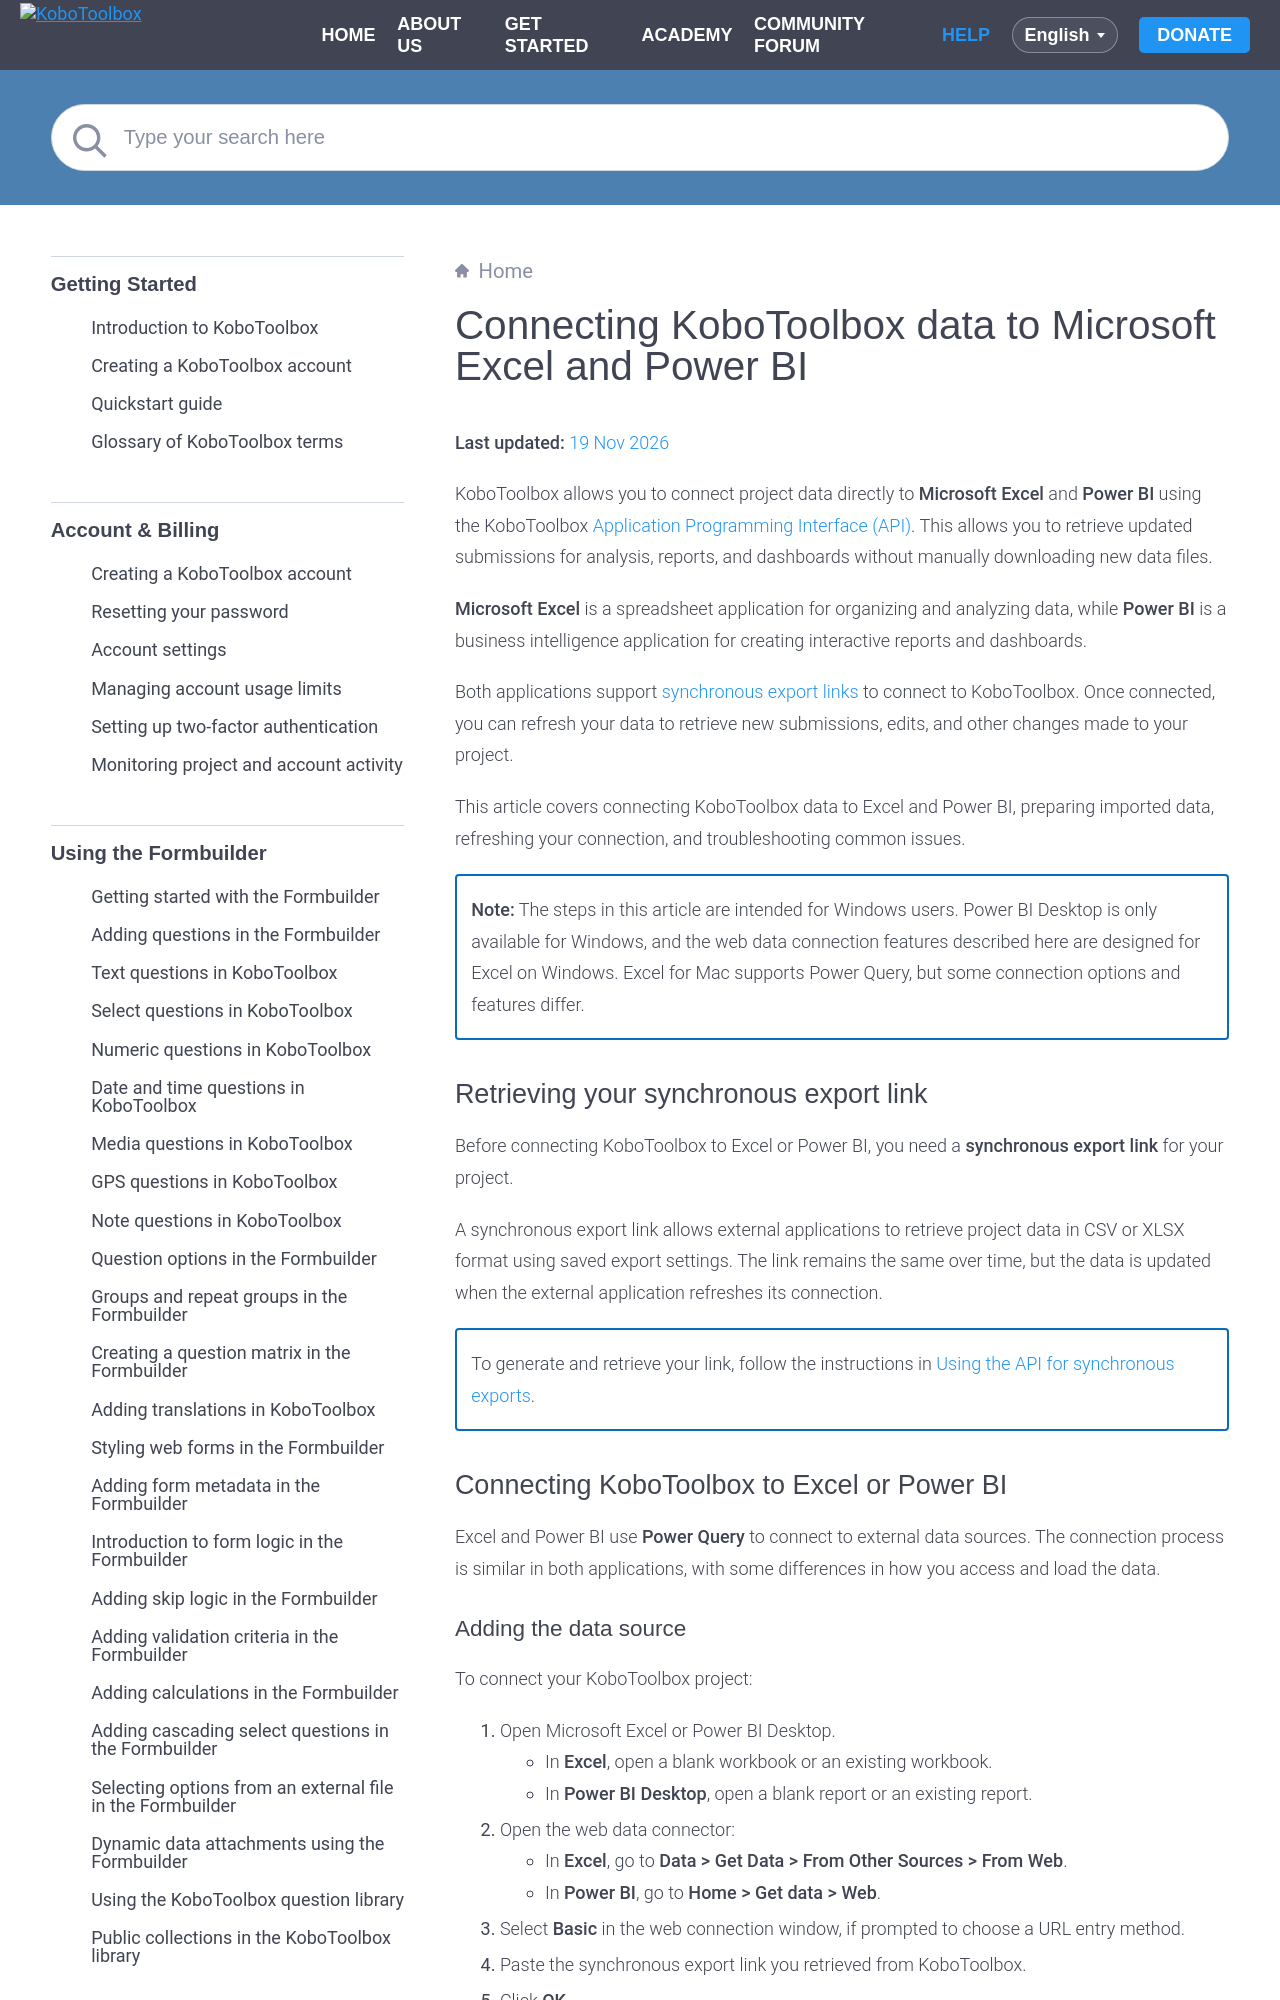

repository: kobotoolbox/docs · page: connect_excel_powerbi.html · generator: sphinx

# Connecting KoboToolbox data to Microsoft Excel and Power BI
**Last updated:** <a href="https://github.com/kobotoolbox/docs/blob/8d2eb236f6c7515cc51164d5050a66dcb579e1aa/source/connect_excel_powerbi.md" class="reference">19 Nov 2026</a>


KoboToolbox allows you to connect project data directly to **Microsoft Excel** and **Power BI** using the KoboToolbox <a href="https://support.kobotoolbox.org/api.html" class="reference">Application Programming Interface (API)</a>. This allows you to retrieve updated submissions for analysis, reports, and dashboards without manually downloading new data files.

**Microsoft Excel** is a spreadsheet application for organizing and analyzing data, while **Power BI** is a business intelligence application for creating interactive reports and dashboards.

Both applications support <a href="https://support.kobotoolbox.org/synchronous_exports.html" class="reference">synchronous export links</a> to connect to KoboToolbox. Once connected, you can refresh your data to retrieve new submissions, edits, and other changes made to your project.

This article covers connecting KoboToolbox data to Excel and Power BI, preparing imported data, refreshing your connection, and troubleshooting common issues.

<p class="note">
  <strong>Note:</strong> The steps in this article are intended for Windows users. Power BI Desktop is only available for Windows, and the web data connection features described here are designed for Excel on Windows. Excel for Mac supports Power Query, but some connection options and features differ.
</p>

## Retrieving your synchronous export link

Before connecting KoboToolbox to Excel or Power BI, you need a **synchronous export link** for your project.

A synchronous export link allows external applications to retrieve project data in CSV or XLSX format using saved export settings. The link remains the same over time, but the data is updated when the external application refreshes its connection.

<p class="note">
  To generate and retrieve your link, follow the instructions in <a href="https://support.kobotoolbox.org/synchronous_exports.html" class="reference">Using the API for synchronous exports</a>.
</p>

## Connecting KoboToolbox to Excel or Power BI

Excel and Power BI use **Power Query** to connect to external data sources. The connection process is similar in both applications, with some differences in how you access and load the data.
